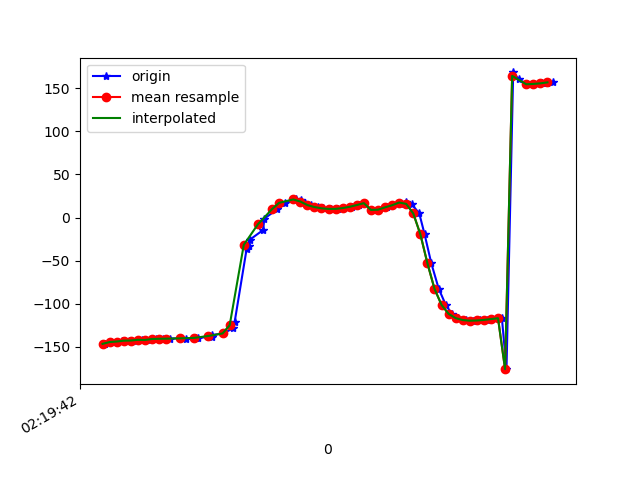

Values plotted in this chart, from the file beside it:
1617848382288, 544025842378412, -146.71373, 11.211096, -24.347727
1617848382305, 544025861609182, -144.6, 11.85, -26.78
1617848382321, 544025880839952, -144.4, 11.91, -27.33
1617848382336, 544025900070722, -143.6, 12.85, -28.65
1617848382356, 544025919301492, -143, 12.98, -29.16
1617848382374, 544025938532262, -142.9, 14.22, -30.12
1617848382393, 544025957763032, -142, 14.32, -30.86
1617848382414, 544025976993802, -142.2, 14.79, -31.4
1617848382432, 544025996224572, -141.1, 15.28, -32.92
1617848382450, 544026015455342, -140.8, 15.47, -33.24
1617848382471, 544026034686112, -140.7, 16.81, -34.66
1617848382500, 544026053916882, -140.1, 17.01, -35.21
1617848382517, 544026073147652, -140.5, 17.63, -35.35
1617848382545, 544026092378422, -139.7, 18.49, -36.86
1617848382549, 544026111609192, -139.8, 19.48, -36.93
1617848382589, 544026130839962, -138.4, 22.06, -38.84
1617848382591, 544026150070732, -136.6, 24.74, -40
1617848382621, 544026169301502, -134.6, 29.51, -41.5
1617848382650, 544026188532272, -128.7, 36.04, -46.96
1617848382654, 544026207763042, -121.7, 42.5, -53.47
1617848382688, 544026226993812, -36.6, 37.15, -54.2
1617848382695, 544026246345669, -33.11, 46.72, -65.55
1617848382698, 544026265576439, -25.54, 52.58, -78.36
1617848382735, 544026284807209, -14.42, 57.12, -94.86
1617848382738, 544026304037979, -1.363, 56.75, -110.7
1617848382775, 544026323268749, 9.719, 54.1, -125.3
1617848382798, 544026342499519, 17.02, 50.31, -136.9
1617848382825, 544026361730289, 20.65, 46.29, -145.7
1617848382827, 544026380961059, 21.31, 43.12, -152.5
1617848382842, 544026400191829, 19.89, 41.32, -157.9
1617848382853, 544026419422599, 17.26, 40.62, -162.6
1617848382869, 544026438653369, 14.45, 40.73, -166.7
1617848382890, 544026457884139, 12.15, 40.9, -170.2
1617848382905, 544026477114909, 10.67, 40.57, -173
1617848382926, 544026496345679, 9.974, 39.99, -174.9
1617848382947, 544026515576449, 10.03, 39.78, -175.9
1617848382964, 544026534807219, 10.93, 40.56, -176.1
1617848382986, 544026554037989, 12.46, 42.73, -175.9
1617848383005, 544026573268759, 14.45, 45.77, -175.3
1617848383020, 544026592499529, 16.68, 48.58, -174.2
1617848383040, 544026611730299, 8.817, 41.75, -145.2
1617848383060, 544026630961069, 9.075, 47.45, -152.7
1617848383085, 544026650191839, 11.81, 52.17, -155
1617848383102, 544026669422609, 14.23, 57.34, -155
1617848383124, 544026688653379, 16.24, 62.93, -153.9
1617848383138, 544026707884149, 18.53, 69.23, -153.4
1617848383155, 544026727114919, 15.79, 74.81, -146.5
1617848383177, 544026746345689, 4.695, 79.72, -131.6
1617848383192, 544026765576459, -19.36, 83.05, -104.2
1617848383211, 544026784807229, -53.07, 84.1, -67.82
1617848383232, 544026804037999, -82.68, 83.2, -36.2
1617848383252, 544026823268769, -101.5, 80.7, -16.02
1617848383269, 544026842499539, -111.9, 76.7, -4.672
1617848383288, 544026861730309, -116.8, 71.61, 0.9995
1617848383309, 544026880961079, -119.1, 66.06, 3.76
1617848383328, 544026900191849, -119.8, 60.51, 5.01
1617848383348, 544026919422619, -119.6, 55.35, 5.267
1617848383370, 544026938653389, -118.9, 51.05, 5.165
1617848383383, 544026957884159, -118, 47.65, 4.741
1617848383411, 544026977114929, -116.9, 44.97, 4.058
1617848383424, 544026996345699, -176.1, 40.15, -19.14
... 7 more rows
